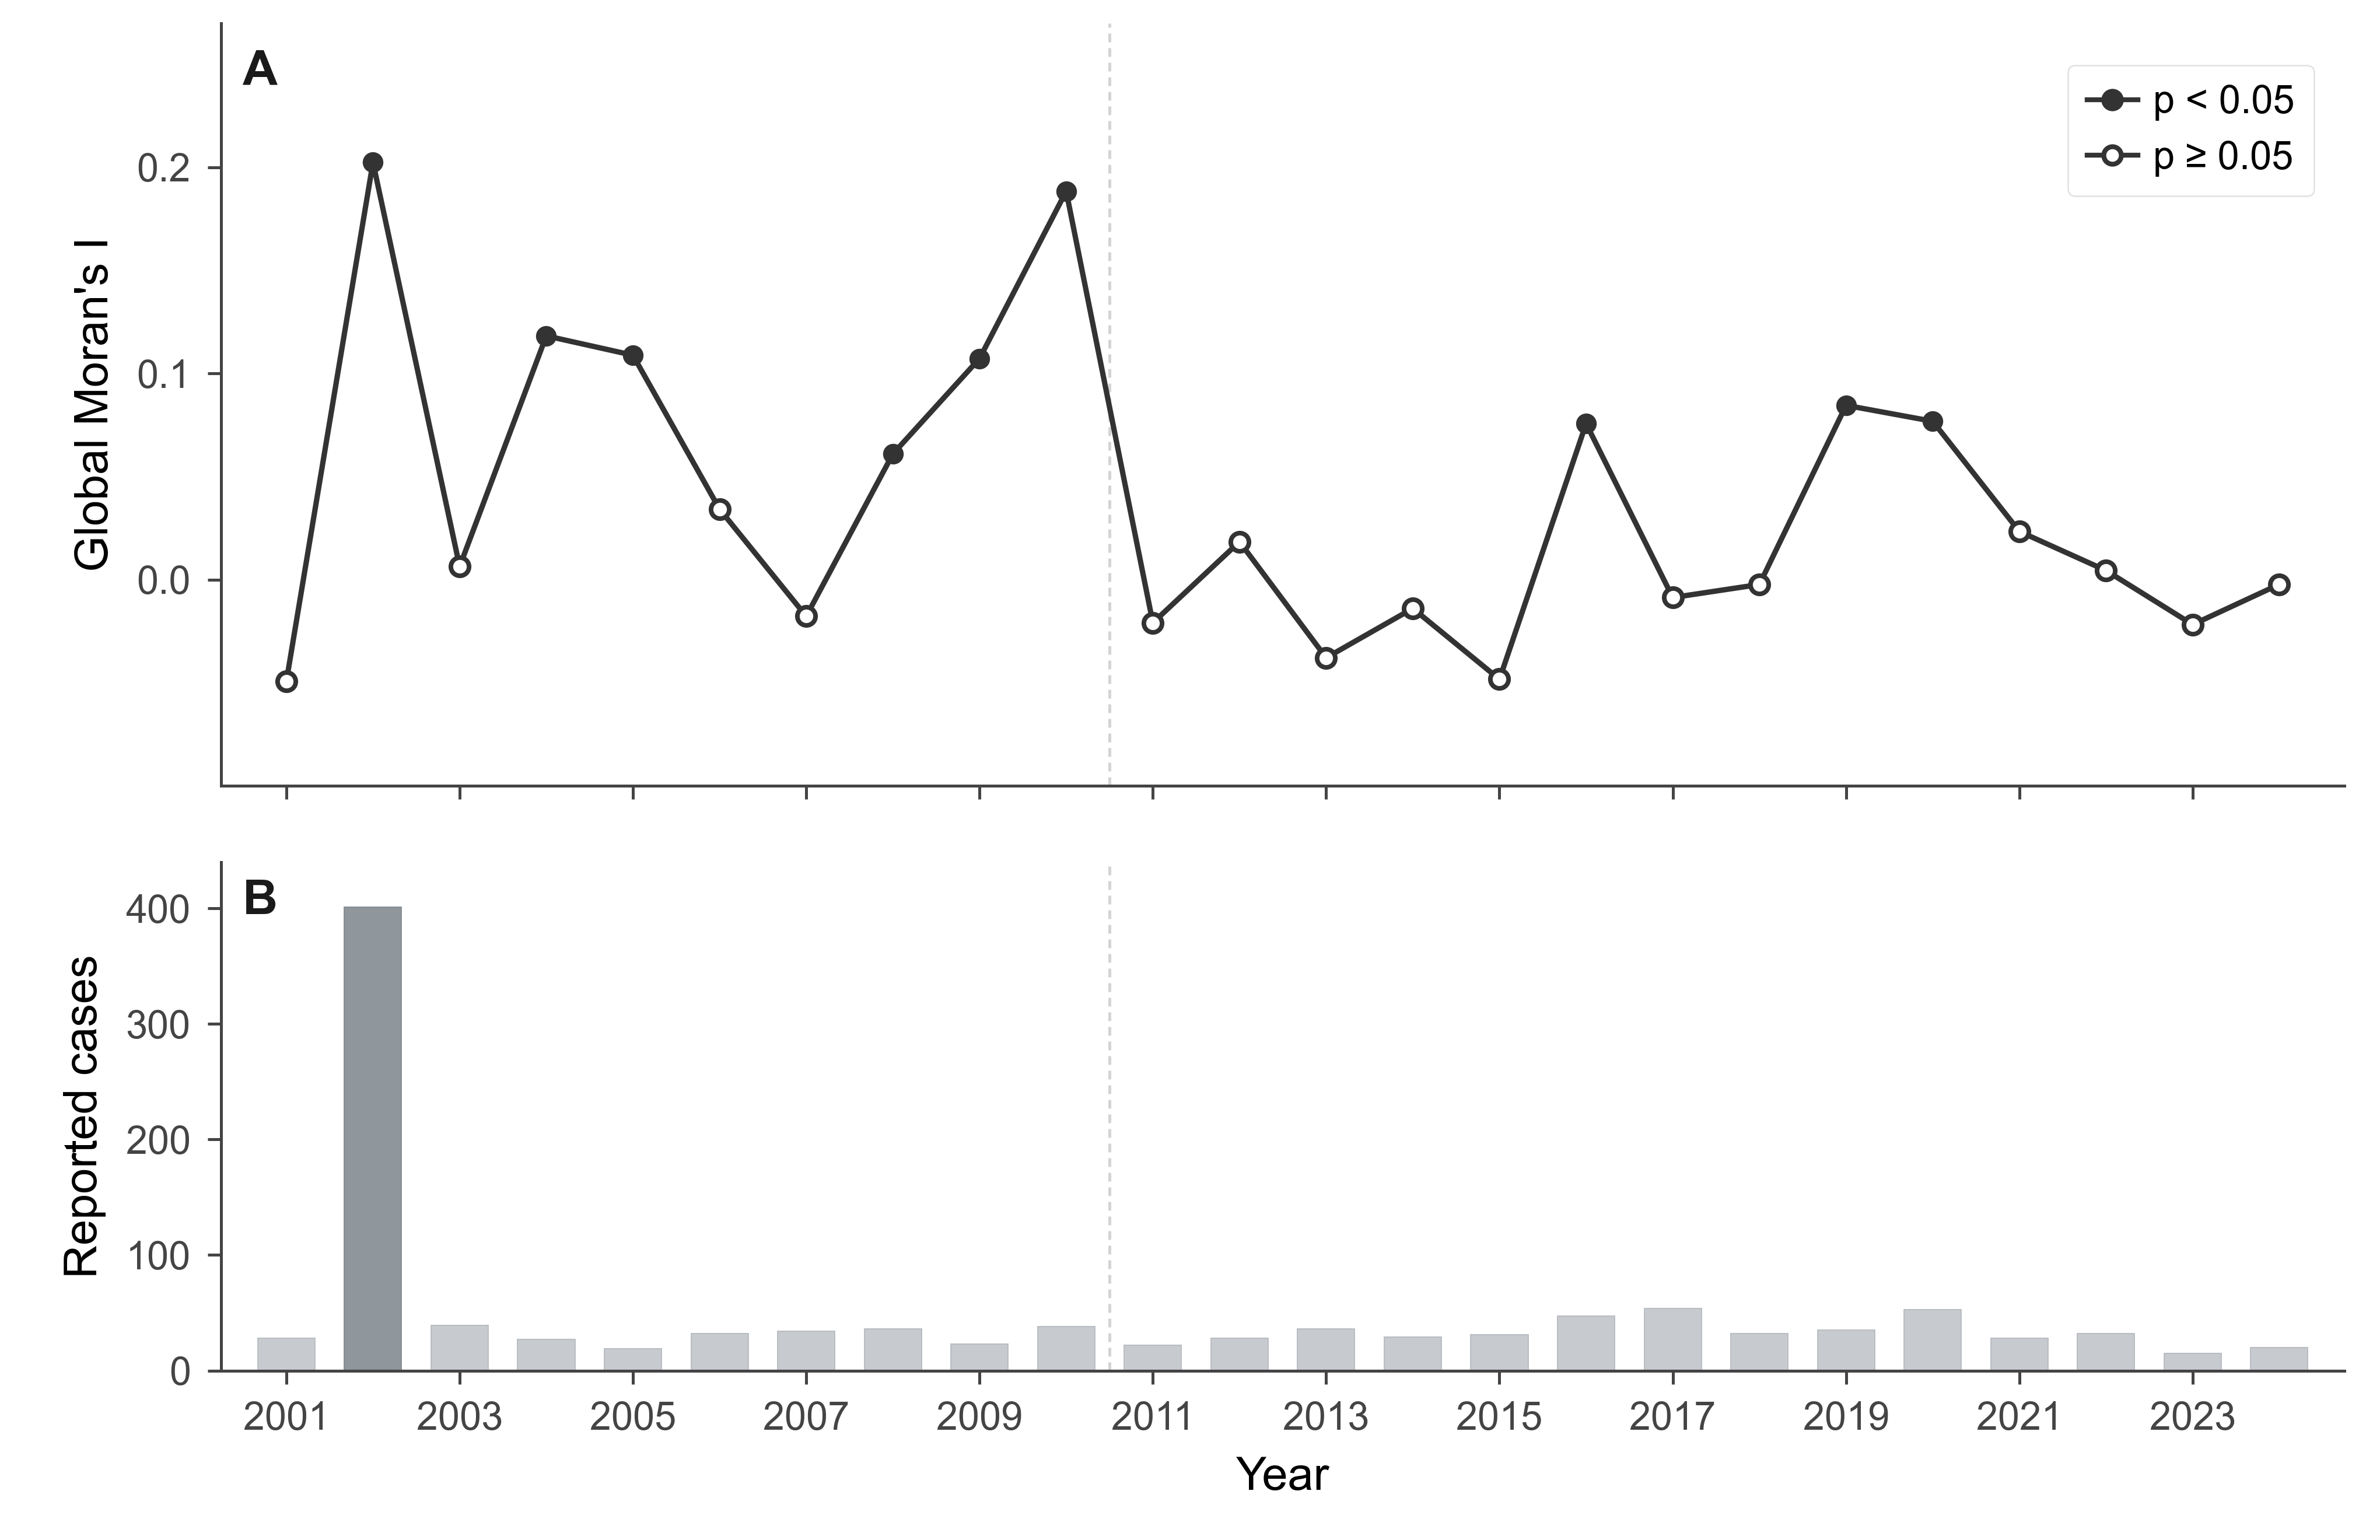

This figure's Python source:
#!/usr/bin/env python3
# -*- coding: utf-8 -*-
"""Render paratyphoid Figure 2 BLACK/GREY FINAL (minimal, PNG only).

Annotation-free black/grey journal version. No red/brown/salmon/pink anywhere.
Structure, data, marker/p-value coding, and the 2010/2011 boundary are unchanged;
all in-figure explanatory text is handled in the caption.

Single Arial family; bold only on panel letters. PNG only.
Source files read-only; output goes to figures/.
"""

from __future__ import annotations

import hashlib
import os
import tempfile
from pathlib import Path

os.environ.setdefault("MPLCONFIGDIR", str(Path(tempfile.gettempdir()) / "paratyphoid_mpl"))

import matplotlib

matplotlib.use("Agg")
import matplotlib.pyplot as plt
import numpy as np
import pandas as pd
from matplotlib.lines import Line2D


DPI = 600
FIG_W = 6.8
FIG_H = 4.4

# Typography
FS_PANEL = 10.0     # A / B, bold
FS_AXIS = 9.5       # axis labels, regular
FS_TICK = 8.0       # tick labels
FS_LEGEND = 8.0     # legend labels

# Black / grey palette (no red/brown/salmon/pink)
LINE = "#333333"          # Moran's I line + significant markers + open outline
BAR = "#C7CBD0"           # general reported-cases bars (light neutral grey)
BAR_EDGE = "#b3b7bc"
BAR_2002 = "#8F969C"      # 2002 bar, medium grey (greyscale emphasis)
BAR_2002_EDGE = "#7e858b"
DIVIDER = "#D0D0D0"       # very light grey vertical boundary (must not stand out)
LEG_BORDER = "#E0E0E0"    # near-invisible legend box border
TEXT = "#1a1a1a"

plt.rcParams.update(
    {
        "font.family": "sans-serif",
        "font.sans-serif": ["Arial", "Helvetica", "DejaVu Sans"],
        "pdf.fonttype": 42,
        "ps.fonttype": 42,
        "svg.fonttype": "none",
        "axes.edgecolor": "#444444",
        "axes.linewidth": 0.6,
        "xtick.color": "#444444",
        "ytick.color": "#444444",
    }
)

REPO_ROOT = Path(__file__).resolve().parents[1]
OUT_DIR = REPO_ROOT / "figures"
OUT_DIR.mkdir(parents=True, exist_ok=True)


def sha256(path: Path) -> str:
    h = hashlib.sha256()
    with path.open("rb") as f:
        for chunk in iter(lambda: f.read(1024 * 1024), b""):
            h.update(chunk)
    return h.hexdigest()


def main() -> None:
    morans_path = REPO_ROOT / "results" / "moran_annual.csv"
    morans = pd.read_csv(morans_path, encoding="utf-8-sig")
    df = morans.rename(columns={"total_cases": "reported_cases"}).sort_values("year")

    expected_years = list(range(2001, 2025))
    if len(df) != len(expected_years) or df["year"].tolist() != expected_years:
        raise RuntimeError("Figure 2 annual data do not cover 2001-2024 exactly.")
    if int(df.loc[df["year"] == 2002, "reported_cases"].iloc[0]) != 401:
        raise RuntimeError("2002 reported cases are not 401 in the locked 223-district panel.")
    if int(df["districts"].iloc[0]) != 223:
        raise RuntimeError("Annual Moran data are not based on the locked 223-district analysis set.")

    years = df["year"].to_numpy()
    moran_i = df["moran_i"].to_numpy()
    significant = df["significant_p05"].astype(bool).to_numpy()
    reported_cases = df["reported_cases"].to_numpy()

    fig, (ax1, ax2) = plt.subplots(
        2, 1, figsize=(FIG_W, FIG_H), sharex=True,
        gridspec_kw={"height_ratios": [3.0, 2.0], "hspace": 0.12},
    )

    # ---- Panel A: Global Moran's I -------------------------------------
    # Horizontal zero reference line removed (avoids the cross-hair look).
    ax1.axvline(2010.5, color=DIVIDER, lw=0.6, ls=(0, (3, 2)), alpha=0.9, zorder=1)
    ax1.plot(years, moran_i, color=LINE, lw=1.1, zorder=2)
    ax1.scatter(years[significant], moran_i[significant],
                s=14, color=LINE, edgecolor=LINE, linewidth=0.5, zorder=3)
    ax1.scatter(years[~significant], moran_i[~significant],
                s=14, facecolor="white", edgecolor=LINE, linewidth=0.95, zorder=3)
    ax1.set_ylabel("Global Moran's I", fontsize=FS_AXIS)
    ax1.set_ylim(-0.10, 0.27)
    ax1.set_yticks([0.0, 0.1, 0.2])
    ax1.text(0.010, 0.965, "A", transform=ax1.transAxes, fontsize=FS_PANEL, fontweight="bold", color=TEXT, va="top")

    # Vertical legend box, inside the top panel top-right, over empty space.
    legend_handles = [
        Line2D([0], [0], color=LINE, lw=1.0, marker="o", markersize=3.6,
               markerfacecolor=LINE, markeredgecolor=LINE, label="p < 0.05"),
        Line2D([0], [0], color=LINE, lw=1.0, marker="o", markersize=3.6,
               markerfacecolor="white", markeredgecolor=LINE, label="p ≥ 0.05"),
    ]
    leg = ax1.legend(handles=legend_handles, loc="upper right", bbox_to_anchor=(0.995, 0.97),
                     frameon=True, fontsize=FS_LEGEND, handlelength=1.3, handletextpad=0.4,
                     borderpad=0.5, labelspacing=0.5, ncol=1)
    leg.get_frame().set_edgecolor(LEG_BORDER)
    leg.get_frame().set_linewidth(0.3)
    leg.get_frame().set_facecolor("white")
    leg.get_frame().set_alpha(0.95)

    # ---- Panel B: reported cases ---------------------------------------
    ax2.axvline(2010.5, color=DIVIDER, lw=0.6, ls=(0, (3, 2)), alpha=0.9, zorder=1)
    bar_colors = [BAR_2002 if y == 2002 else BAR for y in years]
    bar_edges = [BAR_2002_EDGE if y == 2002 else BAR_EDGE for y in years]
    ax2.bar(years, reported_cases, width=0.66, color=bar_colors, edgecolor=bar_edges, lw=0.2, zorder=2)
    ax2.set_ylabel("Reported cases", fontsize=FS_AXIS)
    ax2.set_xlabel("Year", fontsize=FS_AXIS)
    ax2.set_ylim(0, 440)
    ax2.set_yticks([0, 100, 200, 300, 400])
    ax2.set_xlim(2000.25, 2024.75)
    ax2.set_xticks(np.arange(2001, 2025, 2))
    ax2.text(0.010, 0.965, "B", transform=ax2.transAxes, fontsize=FS_PANEL, fontweight="bold", color=TEXT, va="top")

    for ax in (ax1, ax2):
        ax.spines["top"].set_visible(False)
        ax.spines["right"].set_visible(False)
        ax.tick_params(labelsize=FS_TICK, width=0.6, length=2.8)

    fig.subplots_adjust(left=0.093, right=0.985, top=0.985, bottom=0.110)

    out_png = OUT_DIR / "Figure2_moran_cases.png"
    fig.savefig(out_png, dpi=DPI, facecolor="white")   # PNG only
    fig_w_px, fig_h_px = int(round(FIG_W * DPI)), int(round(FIG_H * DPI))
    plt.close(fig)

    caption = (
        "Fig. 2. Annual global Moran's I and annual reported cases of paratyphoid "
        "fever, South Korea, 2001-2024 (223 connected districts). Points show "
        "annual global Moran's I of crude incidence; filled points indicate p<0.05 "
        "by permutation testing and open points indicate non-significance. Bars "
        "show annual reported cases. The vertical dashed line marks the 2010/2011 "
        "period boundary. The 2002 peak corresponds to the documented Busan "
        "Geumjeong-gu outbreak. The significant 2010 signal was attributable to "
        "low-count grouping in Gangwon east-coast districts rather than residual "
        "Busan clustering."
    )
    (OUT_DIR / "Figure2_caption.txt").write_text(caption + "\n", encoding="utf-8")

    validation = pd.DataFrame(
        {
            "check": [
                "output_format", "annual_years", "district_set", "cases_2002",
                "significant_point_rule", "vertical_dashed", "text_annotations",
                "palette", "line_color", "bar_2002_color", "font_family", "dpi",
            ],
            "value": [
                "PNG only", f"{df['year'].min()}-{df['year'].max()}", int(df["districts"].iloc[0]),
                int(df.loc[df["year"] == 2002, "reported_cases"].iloc[0]),
                "filled=p<0.05; open=p>=0.05", "2010.5 medium-light grey", "none",
                "black/grey (no red)", LINE, BAR_2002, "Arial", DPI,
            ],
            "expected": [
                "PNG only", "2001-2024", "223", "401", "filled=p<0.05; open=p>=0.05",
                "2010.5 medium-light grey", "none", "black/grey (no red)", "#333333", "#8F969C",
                "Arial", "600",
            ],
        }
    )
    validation["status"] = np.where(validation["value"].astype(str) == validation["expected"].astype(str), "PASS", "CHECK")
    validation.to_csv(OUT_DIR / "Figure2_moran_cases_validation.csv", index=False, encoding="utf-8-sig")

    hashes = pd.DataFrame(
        [
            {"source_file": str(morans_path.relative_to(REPO_ROOT)), "sha256": sha256(morans_path), "access": "READ_ONLY"},
        ]
    )
    hashes.to_csv(OUT_DIR / "Figure2_moran_cases_source_hashes.csv", index=False, encoding="utf-8-sig")

    w_cm, h_cm = FIG_W * 2.54, FIG_H * 2.54
    print("=== Figure 2 BLACK/GREY FINAL v3 (PNG only) ===")
    print(f"Saved PNG: {out_png.relative_to(REPO_ROOT)}")
    print(f"Dimensions: {FIG_W} x {FIG_H} in  =  {w_cm:.2f} x {h_cm:.2f} cm  ({fig_w_px} x {fig_h_px} px @ {DPI} dpi)")
    print(f"line/sig-marker: {LINE} | open outline: {LINE} | general bar: {BAR} | 2002 bar: {BAR_2002}")
    print(f"zero line: REMOVED | vertical dashed: {DIVIDER} (0.6pt) | legend box border: {LEG_BORDER}")
    print(f"Font: Arial | panel {FS_PANEL} bold / axis {FS_AXIS} / tick {FS_TICK} / legend {FS_LEGEND} pt")
    print("Moran line 1.1pt | filled marker s=14 | open outline 0.95pt | legend: vertical box, no title")


if __name__ == "__main__":
    main()
